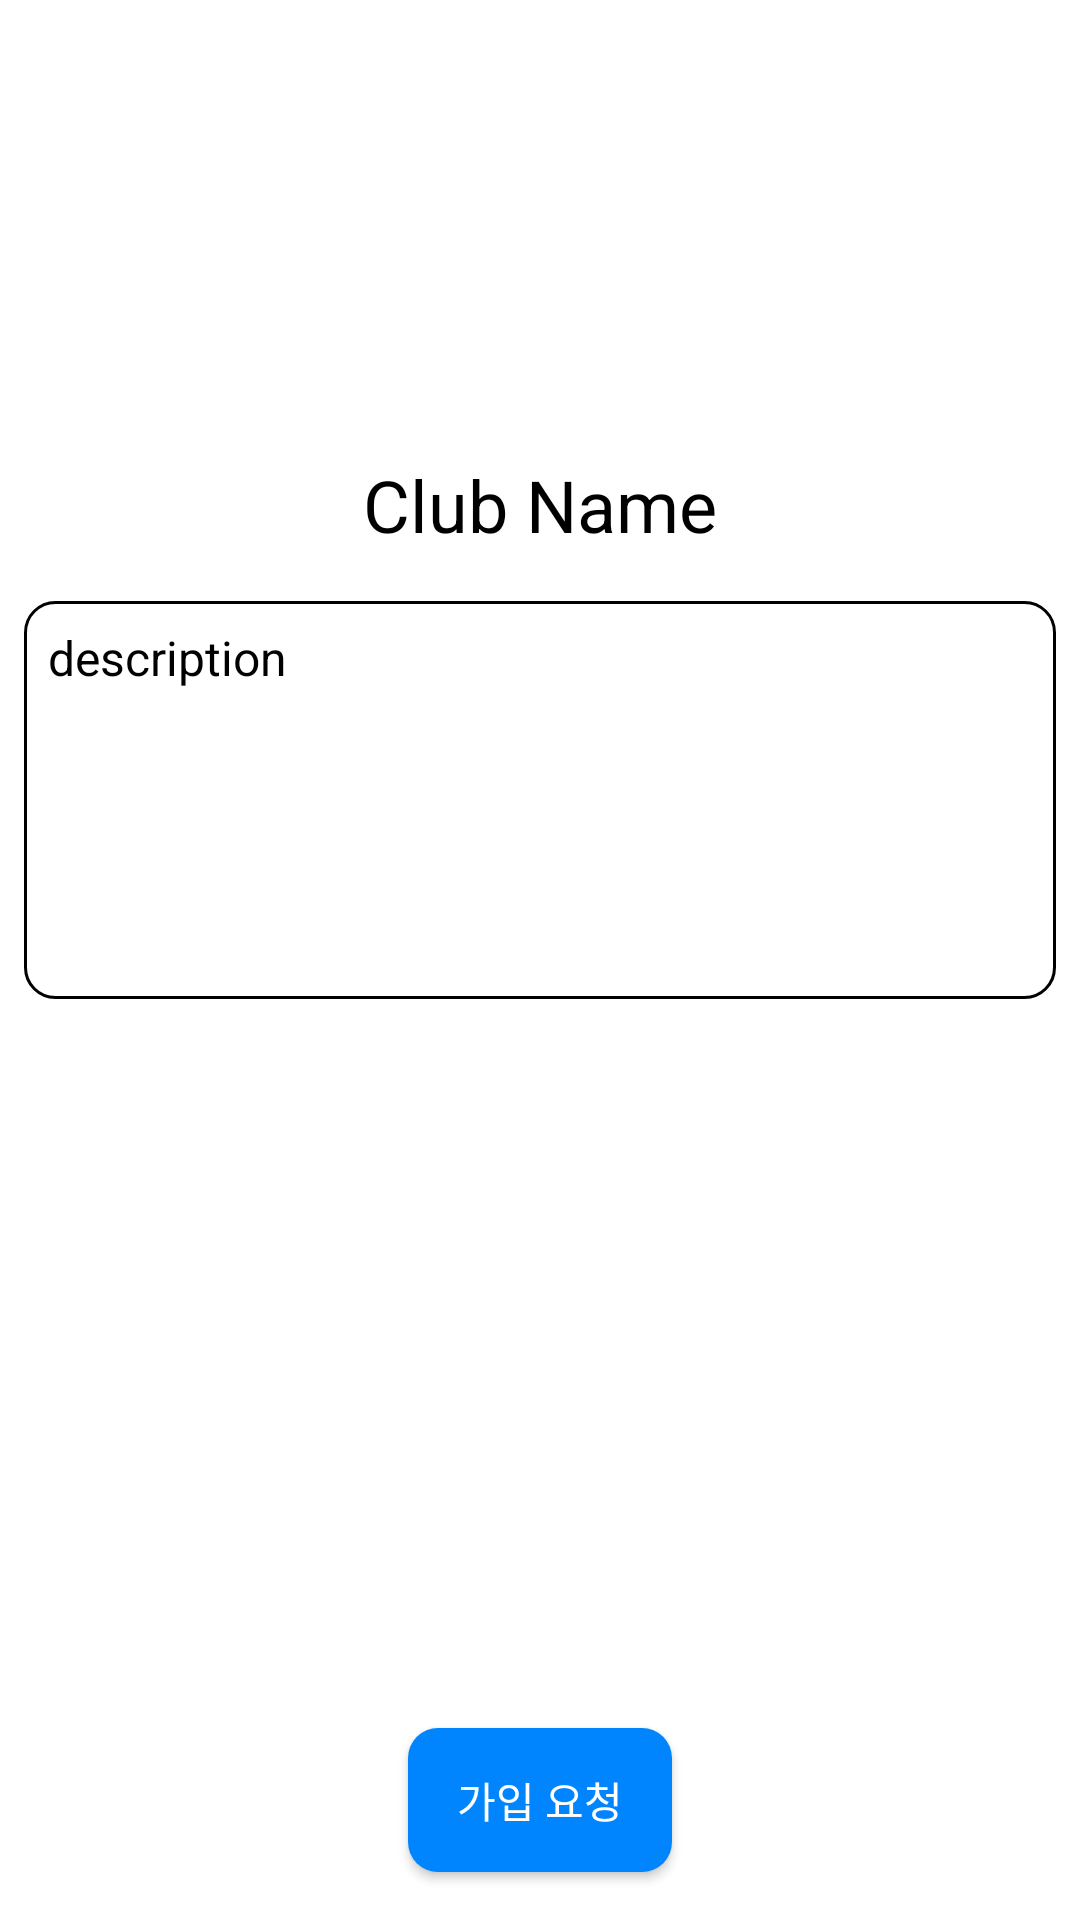

The Android layout XML behind this screen, and the referenced resources:
<!-- AndroidManifest.xml: application theme Theme.ClubBoard -->
<!-- res/layout/scene_post_recruit.xml -->
<?xml version="1.0" encoding="utf-8"?>
<androidx.constraintlayout.widget.ConstraintLayout xmlns:android="http://schemas.android.com/apk/res/android"
    xmlns:app="http://schemas.android.com/apk/res-auto"
    xmlns:tools="http://schemas.android.com/tools"
    android:layout_width="match_parent"
    android:layout_height="match_parent">

    <androidx.core.widget.NestedScrollView
        android:layout_width="0dp"
        android:layout_height="0dp"
        android:fillViewport="true"
        app:layout_constraintBottom_toBottomOf="parent"
        app:layout_constraintEnd_toEndOf="parent"
        app:layout_constraintStart_toStartOf="parent"
        app:layout_constraintTop_toTopOf="parent">

        <androidx.constraintlayout.widget.ConstraintLayout
            android:layout_width="match_parent"
            android:layout_height="wrap_content" >

            <ImageView
                android:id="@+id/club_img"
                android:layout_width="120dp"
                android:layout_height="120dp"
                android:layout_marginTop="16dp"
                app:layout_constraintEnd_toEndOf="parent"
                app:layout_constraintStart_toStartOf="parent"
                app:layout_constraintTop_toTopOf="parent"
                app:srcCompat="@mipmap/empty_club_logo" />

            <TextView
                android:id="@+id/club_name"
                android:layout_width="wrap_content"
                android:layout_height="wrap_content"
                android:layout_marginTop="16dp"
                android:text="Club Name"
                android:textColor="@color/black"
                android:textSize="24sp"
                app:layout_constraintEnd_toEndOf="parent"
                app:layout_constraintStart_toStartOf="parent"
                app:layout_constraintTop_toBottomOf="@+id/club_img" />

            <TextView
                android:id="@+id/club_description"
                android:layout_width="0dp"
                android:layout_height="wrap_content"
                android:layout_marginStart="8dp"
                android:layout_marginTop="16dp"
                android:layout_marginEnd="8dp"
                android:background="@drawable/outlined_box"
                android:minLines="6"
                android:padding="8dp"
                android:text="description"
                android:textColor="@color/black"
                android:textSize="16sp"
                app:layout_constraintEnd_toEndOf="parent"
                app:layout_constraintStart_toStartOf="parent"
                app:layout_constraintTop_toBottomOf="@+id/club_name" />

            <androidx.constraintlayout.widget.ConstraintLayout
                android:id="@+id/post_img_container"
                android:layout_width="0dp"
                android:layout_height="100dp"
                android:layout_marginTop="8dp"
                android:layout_marginBottom="80dp"
                android:visibility="gone"
                app:layout_constraintBottom_toBottomOf="parent"
                app:layout_constraintEnd_toEndOf="parent"
                app:layout_constraintStart_toStartOf="parent"
                app:layout_constraintTop_toBottomOf="@+id/club_description"
                app:layout_constraintVertical_bias="0.0">

            </androidx.constraintlayout.widget.ConstraintLayout>

        </androidx.constraintlayout.widget.ConstraintLayout>

    </androidx.core.widget.NestedScrollView>

    <android.widget.Button
        android:id="@+id/submit_btn"
        android:layout_width="wrap_content"
        android:layout_height="wrap_content"
        android:layout_marginBottom="16dp"
        android:background="@drawable/roundbutton_background"
        android:drawableLeft="@drawable/ic_baseline_mail_24"
        android:drawablePadding="5dp"
        android:paddingLeft="16dp"
        android:paddingRight="16dp"
        android:text="가입 요청"
        android:textAllCaps="false"
        android:textColor="@color/white"
        android:textSize="14sp"
        app:layout_constraintBottom_toBottomOf="parent"
        app:layout_constraintEnd_toEndOf="parent"
        app:layout_constraintStart_toStartOf="parent" />

</androidx.constraintlayout.widget.ConstraintLayout>
<!-- resources referenced by this layout -->
<resources>
  <color name="black">#FF000000</color>
  <color name="white">#FFFFFFFF</color>
  <!-- drawable outlined_box (drawable) -->
  <?xml version="1.0" encoding="utf-8"?>
  <shape xmlns:android="http://schemas.android.com/apk/res/android"
      android:shape="rectangle">
  
      <stroke
          android:width="1dp"
          android:color="#000000"/>
  
      <corners android:radius="10dp"/>
  
  </shape>
  <!-- drawable roundbutton_background (drawable) -->
  <?xml version="1.0" encoding="utf-8"?>
  <selector xmlns:android="http://schemas.android.com/apk/res/android">
  
      <item android:state_pressed="false" android:state_enabled="true">
          <shape
              android:shape="rectangle">
  
              <solid android:color="@color/blue1"/>
  
              <corners android:radius="10dp"/>
  
          </shape>
      </item>
  
      <item android:state_pressed="true" android:state_enabled="true">
          <shape
              android:shape="rectangle">
  
              <solid android:color="@color/dark_blue"/>
  
              <corners android:radius="10dp"/>
  
          </shape>
      </item>
  
      <item android:state_enabled="false">
          <shape
              android:shape="rectangle">
  
              <solid android:color="@color/grey"/>
  
              <corners android:radius="10dp"/>
  
          </shape>
      </item>
  
  </selector>
  <style name="Theme.ClubBoard" parent="Theme.MaterialComponents.Light.NoActionBar">
          
          <item name="colorPrimary">#fdfdfd</item>
          <item name="colorPrimaryVariant">#4444ff</item>
          <item name="colorOnPrimary">@color/black</item>
          
          <item name="colorSecondary">@color/teal_200</item>
          <item name="colorSecondaryVariant">@color/teal_700</item>
          <item name="colorOnSecondary">@color/black</item>
          
          <item name="android:statusBarColor">?attr/colorPrimaryVariant</item>
          
          <item name="titleTextColor">@color/black</item>
      </style>
  <color name="blue1">#0085ff</color>
  <color name="dark_blue">#001F99</color>
  <color name="grey">#404040</color>
  <color name="teal_200">#FF03DAC5</color>
  <color name="teal_700">#FF018786</color>
</resources>
